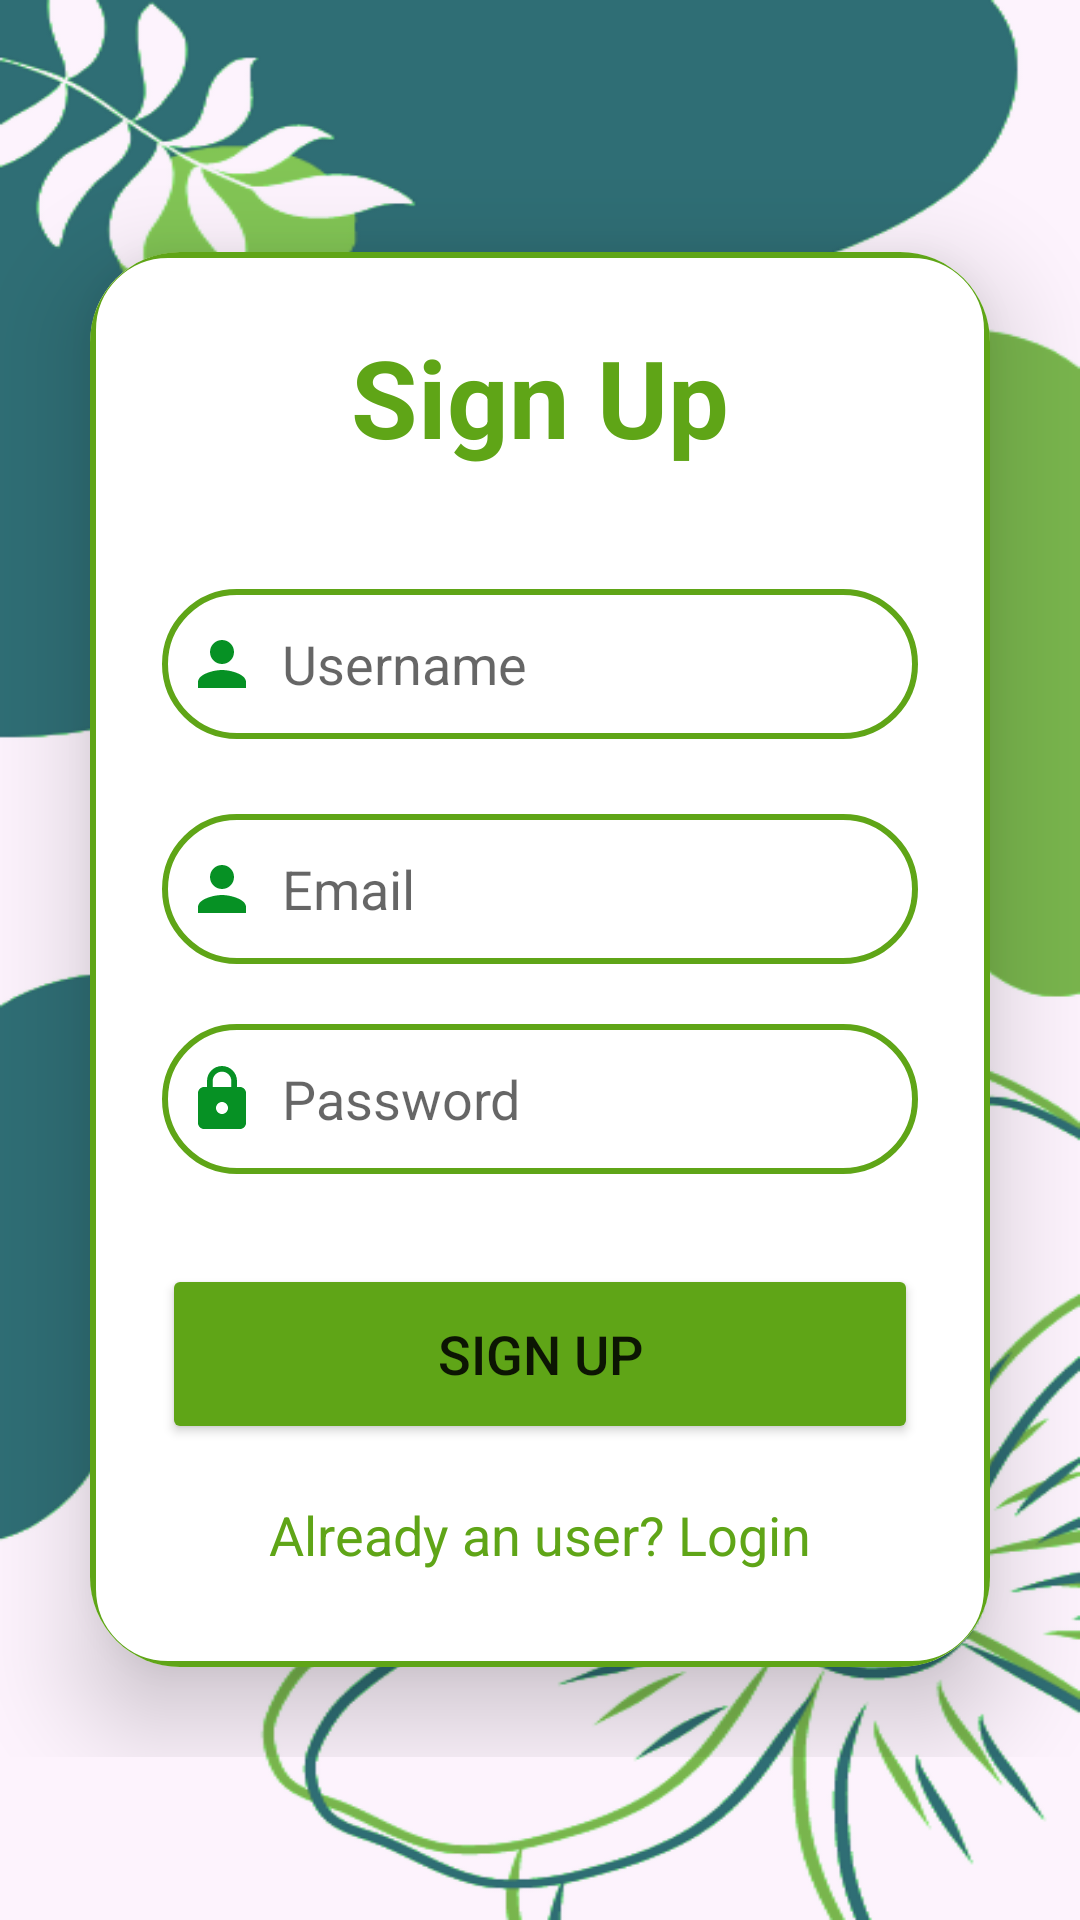

Android layout source for this screen:
<!-- AndroidManifest.xml: application theme Theme.Gardening -->
<!-- res/layout/activity_sign_up.xml -->
<?xml version="1.0" encoding="utf-8"?>
<LinearLayout
    xmlns:android="http://schemas.android.com/apk/res/android"
    xmlns:app="http://schemas.android.com/apk/res-auto"
    xmlns:tools="http://schemas.android.com/tools"
    android:layout_width="match_parent"
    android:layout_height="match_parent"
    android:orientation="vertical"
    android:gravity="center"
    android:background="@drawable/pagebkg1"
    tools:context=".SignUpActivity">


    <ScrollView
        android:layout_width="match_parent"
        android:layout_height="wrap_content">

    <androidx.cardview.widget.CardView
        android:layout_width="match_parent"
        android:layout_height="wrap_content"
        android:layout_margin="30dp"
        app:cardCornerRadius="30dp"
        app:cardElevation="20dp">



        <LinearLayout
            android:layout_width="match_parent"
            android:layout_height="wrap_content"
            android:orientation="vertical"
            android:layout_gravity="center_horizontal"
            android:padding="24dp"
            android:background="@drawable/custom_edittext">

            <TextView
                android:layout_width="match_parent"
                android:layout_height="wrap_content"
                android:text="Sign Up"
                android:textSize="36sp"
                android:textAlignment="center"
                android:textStyle="bold"
                android:textColor="@color/green"/>


            <EditText
                android:id="@+id/usernamee"
                android:layout_width="match_parent"
                android:layout_height="50dp"
                android:layout_marginTop="40dp"
                android:background="@drawable/custom_edittext"
                android:drawableLeft="@drawable/ic_baseline_person_24"
                android:drawablePadding="8dp"
                android:hint="Username"
                android:padding="8dp"
                android:textColor="@color/black"
                android:textColorLink="#069124" />

            <EditText
                android:id="@+id/signup_email"
                android:layout_width="match_parent"
                android:layout_height="50dp"
                android:layout_marginTop="25dp"
                android:background="@drawable/custom_edittext"
                android:drawableLeft="@drawable/ic_baseline_person_24"
                android:drawablePadding="8dp"
                android:hint="Email"
                android:padding="8dp"
                android:textColor="@color/black"
                android:textColorLink="#069124" />

            <EditText
                android:id="@+id/signup_password"
                android:layout_width="match_parent"
                android:layout_height="50dp"
                android:layout_marginTop="20dp"
                android:background="@drawable/custom_edittext"
                android:drawableLeft="@drawable/ic_baseline_lock_24"
                android:drawablePadding="8dp"
                android:hint="Password"
                android:inputType="textPassword"
                android:padding="8dp"
                android:textColor="@color/black"
                android:textColorLink="#069124" />

            <Button
                android:layout_width="match_parent"
                android:layout_height="60dp"
                android:text="Sign Up"
                android:id="@+id/signup_button"
                android:textSize="18sp"
                android:layout_marginTop="30dp"
                android:backgroundTint="@color/green"
                app:cornerRadius = "20dp"/>

            <TextView
                android:layout_width="wrap_content"
                android:layout_height="wrap_content"
                android:id="@+id/loginRedirectText"
                android:text="Already an user? Login"
                android:layout_gravity="center"
                android:padding="8dp"
                android:layout_marginTop="10dp"
                android:textColor="@color/green"
                android:textSize="18sp"/>

        </LinearLayout>
        <ProgressBar
            android:layout_width="match_parent"
            android:layout_height="70dp"
            android:layout_marginTop="150dp"
            android:textAlignment="center"
            android:id="@+id/loginprogress"
            android:visibility="invisible"/>
    </androidx.cardview.widget.CardView>
    </ScrollView>
</LinearLayout>
<!-- resources referenced by this layout -->
<resources>
  <color name="black">#FF000000</color>
  <color name="green">#FF5FA517</color>
  <!-- drawable custom_edittext (drawable) -->
  <?xml version="1.0" encoding="utf-8"?>
  <shape xmlns:android="http://schemas.android.com/apk/res/android"
      android:shape="rectangle">
      <solid android:color="#ffffff"/>
  
      <padding android:top="12dp" android:right="12dp" android:left="12dp" android:bottom="12dp"/>
  
      <stroke
          android:width="2dp"
          android:color="@color/green"/>
      <corners
          android:radius="25dp"/>
  </shape>
  <!-- drawable ic_baseline_lock_24 (drawable) -->
  <vector android:height="24dp" android:tint="#069124"
      android:viewportHeight="24" android:viewportWidth="24"
      android:width="24dp" xmlns:android="http://schemas.android.com/apk/res/android">
      <path android:fillColor="@android:color/white" android:pathData="M18,8h-1L17,6c0,-2.76 -2.24,-5 -5,-5S7,3.24 7,6v2L6,8c-1.1,0 -2,0.9 -2,2v10c0,1.1 0.9,2 2,2h12c1.1,0 2,-0.9 2,-2L20,10c0,-1.1 -0.9,-2 -2,-2zM12,17c-1.1,0 -2,-0.9 -2,-2s0.9,-2 2,-2 2,0.9 2,2 -0.9,2 -2,2zM15.1,8L8.9,8L8.9,6c0,-1.71 1.39,-3.1 3.1,-3.1 1.71,0 3.1,1.39 3.1,3.1v2z"/>
  </vector>
  <!-- drawable ic_baseline_person_24 (drawable) -->
  <vector android:height="24dp" android:tint="#069124"
      android:viewportHeight="24" android:viewportWidth="24"
      android:width="24dp" xmlns:android="http://schemas.android.com/apk/res/android">
      <path android:fillColor="@android:color/white" android:pathData="M12,12c2.21,0 4,-1.79 4,-4s-1.79,-4 -4,-4 -4,1.79 -4,4 1.79,4 4,4zM12,14c-2.67,0 -8,1.34 -8,4v2h16v-2c0,-2.66 -5.33,-4 -8,-4z"/>
  </vector>
  <!-- drawable pagebkg1: png bitmap (drawable, 108586 bytes) -->
  <style name="Theme.Gardening" parent="Theme.MaterialComponents.DayNight.DarkActionBar">
          
          <item name="colorPrimary">@color/green</item>
          <item name="colorPrimaryVariant">@color/green</item>
          <item name="colorOnPrimary">@color/white</item>
          
          <item name="colorSecondary">@color/teal_200</item>
          <item name="colorSecondaryVariant">@color/teal_700</item>
          <item name="colorOnSecondary">@color/black</item>
          
          <item name="android:statusBarColor">?attr/colorPrimaryVariant</item>
          
      </style>
  <color name="white">#FFFFFFFF</color>
  <color name="teal_200">#FF03DAC5</color>
  <color name="teal_700">#FF018786</color>
</resources>
